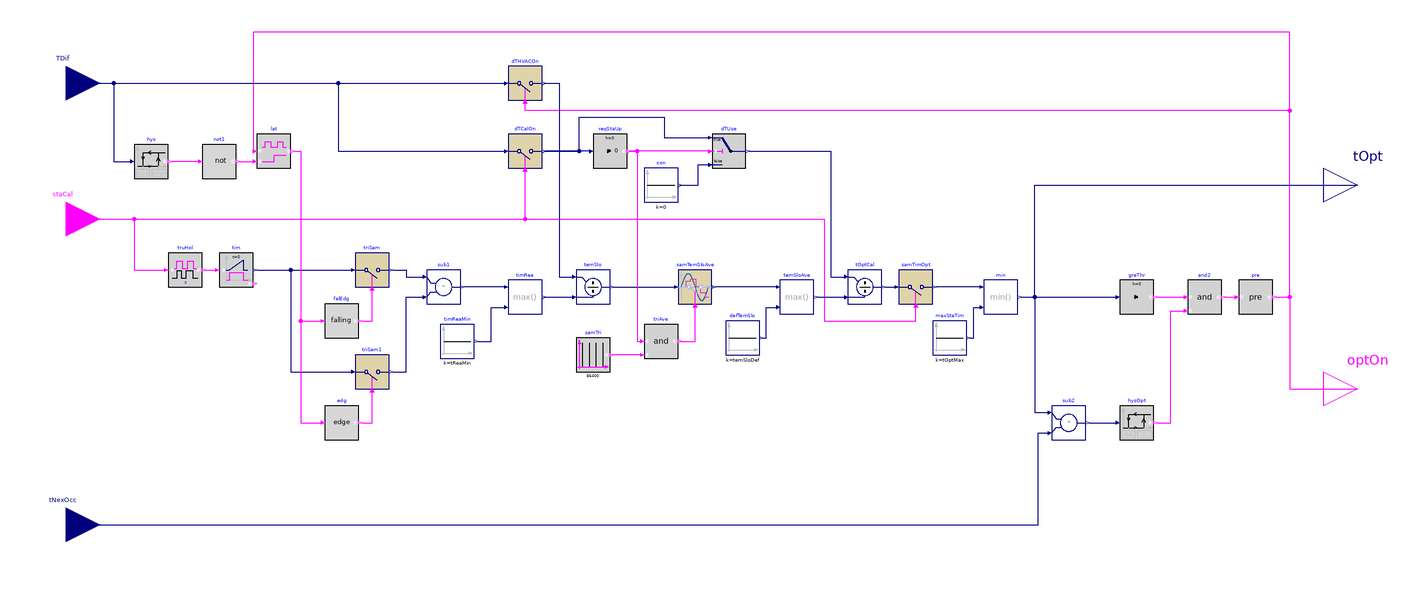

The Modelica model whose source follows is shown above as a component diagram (icons at their Placement, wires along their Line points).

block OptimalStartCalculation
  "Base class for the block OptimalStart"
  parameter Real tOptMax(
    final quantity="Time",
    final unit="s")
    "Maximum optimal start time";
  parameter Real thrOptOn(
    final quantity="Time",
    final unit="s")
    "Threshold time for the output optOn to become true";
  parameter Integer nDay
    "Number of previous days for averaging the temperature slope";
  parameter Real uLow(
    final quantity="TemperatureDifference",
    final unit="K")
    "Threshold to determine if the zone temperature reaches the occupied setpoint,
     should be a non-negative number";
  parameter Real uHigh(
    final quantity="TemperatureDifference",
    final unit="K")
    "Threshold to determine the need to start the HVAC system before occupancy,
     should be greater than uLow";
  BuildingsLite.Controls.OBC.CDL.Interfaces.RealInput TDif(
    final quantity="TemperatureDifference",
    final unit="K")
    "Difference between zone setpoint and measured temperature, must be bigger than zero for heating and cooling if setpoint is not yet reached"
    annotation (Placement(transformation(extent={{-320,100},{-280,140}}),
      iconTransformation(extent={{-140,60},{-100,100}})));
  BuildingsLite.Controls.OBC.CDL.Interfaces.BooleanInput staCal
    "Start calculation"
    annotation (Placement(transformation(extent={{-320,20},{-280,60}}),
      iconTransformation(extent={{-140,-20},{-100,20}})));
  BuildingsLite.Controls.OBC.CDL.Interfaces.RealInput tNexOcc(
    final quantity="Time",
    final unit="s",
    displayUnit="h")
    "Time until next occupancy"
    annotation (Placement(transformation(extent={{-320,-160},{-280,-120}}),
      iconTransformation(extent={{-140,-100},{-100,-60}})));
  BuildingsLite.Controls.OBC.CDL.Interfaces.RealOutput tOpt(
    final quantity="Time",
    final unit="s",
    displayUnit="h")
    "Optimal start time of HVAC system"
    annotation (Placement(transformation(extent={{440,40},{480,80}}),
      iconTransformation(extent={{100,20},{140,60}})));
  BuildingsLite.Controls.OBC.CDL.Interfaces.BooleanOutput optOn
    "Optimal start boolean output"
    annotation (Placement(transformation(extent={{440,-80},{480,-40}}),
      iconTransformation(extent={{100,-60},{140,-20}})));

protected
  constant Real tReaMin(
    final quantity="Time",
    final unit="s",
    displayUnit="h")=120
    "Minimum value for optimal start time if the system reached the set point almost immediately (used to avoid division by zero)";
  constant Real temSloDef(
    final quantity="TemperatureSlope",
    final unit="K/s")=1/3600
    "Minimum value for temperature slope (used to avoid division by zero)";
  BuildingsLite.Controls.OBC.CDL.Logical.Sources.SampleTrigger samTri(
    final period=86400,
    final shift=0)
    "Trigger that triggers each midnight"
    annotation (Placement(transformation(extent={{0,-50},{20,-30}})));
  BuildingsLite.Controls.OBC.CDL.Discrete.TriggeredMovingMean samTemSloAve(
    final n=nDay)
    "Calculate the averaged temperature slope over the past n days"
    annotation (Placement(transformation(extent={{60,-10},{80,10}})));
  BuildingsLite.Controls.OBC.CDL.Discrete.TriggeredSampler dTCalOn
    "Get the sampled temperature difference at the same time each day"
    annotation (Placement(transformation(extent={{-40,70},{-20,90}})));
  BuildingsLite.Controls.OBC.CDL.Discrete.TriggeredSampler dTHVACOn
    "Get the temperature difference when the HVAC system starts"
    annotation (Placement(transformation(extent={{-40,110},{-20,130}})));
  BuildingsLite.Controls.OBC.CDL.Reals.Sources.Constant con(
    final k=0)
    "Deadband case"
    annotation (Placement(transformation(extent={{40,50},{60,70}})));
  BuildingsLite.Controls.OBC.CDL.Reals.Sources.Constant timReaMin(
    final k=tReaMin)
    "Minimum time to reach set point (used to avoid division by zero)"
    annotation (Placement(transformation(extent={{-80,-42},{-60,-22}})));
  BuildingsLite.Controls.OBC.CDL.Reals.Sources.Constant defTemSlo(
    final k=temSloDef)
    "Default temperature slope in case of zero division"
    annotation (Placement(transformation(extent={{88,-40},{108,-20}})));
  BuildingsLite.Controls.OBC.CDL.Logical.Edge edg
    "HVAC start time"
    annotation (Placement(transformation(extent={{-148,-90},{-128,-70}})));
  BuildingsLite.Controls.OBC.CDL.Logical.FallingEdge falEdg
    "The instant when the zone temperature reaches setpoint"
    annotation (Placement(transformation(extent={{-148,-30},{-128,-10}})));
  BuildingsLite.Controls.OBC.CDL.Reals.Hysteresis hys(
    final uLow=uLow,
    final uHigh=uHigh)
    "Comparing zone temperature with zone setpoint"
    annotation (Placement(transformation(extent={{-260,64},{-240,84}})));
  BuildingsLite.Controls.OBC.CDL.Reals.Hysteresis hysOpt(
    final pre_y_start=false,
    final uHigh=0,
    final uLow=-60)
    "Hysteresis to activate the optimal start"
    annotation (Placement(transformation(extent={{320,-90},{340,-70}})));
  BuildingsLite.Controls.OBC.CDL.Reals.Sources.Constant maxStaTim(
    final k=tOptMax)
    "Maximum optimal start time"
    annotation (Placement(transformation(extent={{210,-40},{230,-20}})));
  BuildingsLite.Controls.OBC.CDL.Logical.TrueFalseHold truHol(
    final falseHoldDuration=0,
    final trueHoldDuration=tOptMax + 11*3600)
    "Hold the start time for timer"
    annotation (Placement(transformation(extent={{-240,0},{-220,20}})));
  BuildingsLite.Controls.OBC.CDL.Reals.Divide temSlo
    "Calculate temperature slope"
    annotation (Placement(transformation(extent={{0,-10},{20,10}})));
  BuildingsLite.Controls.OBC.CDL.Logical.Pre pre
    "Break algebraic loops"
    annotation (Placement(transformation(extent={{390,-16},{410,4}})));
  BuildingsLite.Controls.OBC.CDL.Reals.Subtract sub1
    "Calculate the time duration to reach the setpoint"
    annotation (Placement(transformation(extent={{-88,-10},{-68,10}})));
  BuildingsLite.Controls.OBC.CDL.Reals.Subtract sub2
    "Calculate differential between time-to-next-occupancy and the cool-down time"
    annotation (Placement(transformation(extent={{280,-90},{300,-70}})));
  BuildingsLite.Controls.OBC.CDL.Reals.Min min
    "Get the final optimal start time"
    annotation (Placement(transformation(extent={{240,-16},{260,4}})));
  BuildingsLite.Controls.OBC.CDL.Discrete.TriggeredSampler triSam
    "The instant when the zone temperature reaches setpoint with maximum time cutoff"
    annotation (Placement(transformation(extent={{-130,0},{-110,20}})));
  BuildingsLite.Controls.OBC.CDL.Discrete.TriggeredSampler triSam1
    "Record the start time when the HVAC system is turned on"
    annotation (Placement(transformation(extent={{-130,-60},{-110,-40}})));
  BuildingsLite.Controls.OBC.CDL.Logical.Latch lat
    "Stop calculation when the zone temperature reaches setpoint"
    annotation (Placement(transformation(extent={{-188,70},{-168,90}})));
  BuildingsLite.Controls.OBC.CDL.Logical.Timer tim
    "Record time duration for the zone temperature to reach setpoint"
    annotation (Placement(transformation(extent={{-210,0},{-190,20}})));
  BuildingsLite.Controls.OBC.CDL.Logical.Not not1
    "Becomes true when the setpoint is reached"
    annotation (Placement(transformation(extent={{-220,64},{-200,84}})));
  BuildingsLite.Controls.OBC.CDL.Reals.Divide tOptCal
    "Calculate optimal start time using the averaged previous temperature slope"
    annotation (Placement(transformation(extent={{160,-10},{180,10}})));
  BuildingsLite.Controls.OBC.CDL.Discrete.TriggeredSampler samTimOpt
    "Get the sampled optimal start time at the same time each day"
    annotation (Placement(transformation(extent={{190,-10},{210,10}})));
  BuildingsLite.Controls.OBC.CDL.Reals.GreaterThreshold greThr(
    final t=thrOptOn)
    "The threshold for optOn signal becomes true"
    annotation (Placement(transformation(extent={{320,-16},{340,4}})));
  BuildingsLite.Controls.OBC.CDL.Logical.And and2
    "Logical and"
    annotation (Placement(transformation(extent={{360,-16},{380,4}})));
  BuildingsLite.Controls.OBC.CDL.Reals.Max timRea
    "Time required to reach the set point"
    annotation (Placement(transformation(extent={{-40,-16},{-20,4}})));
  BuildingsLite.Controls.OBC.CDL.Reals.Max temSloAve
    "Temperature slope during heat up or cool down over the past sampled days"
    annotation (Placement(transformation(extent={{120,-16},{140,4}})));
  BuildingsLite.Controls.OBC.CDL.Reals.Switch dTUse
    "dT used in the calculations (to avoid negative dT)"
    annotation (Placement(transformation(extent={{80,70},{100,90}})));
  BuildingsLite.Controls.OBC.CDL.Reals.GreaterThreshold reqStaUp(
    final t=0,
    final h=0)
    "Output true if optimal startup is needed"
    annotation (Placement(transformation(extent={{10,70},{30,90}})));
  BuildingsLite.Controls.OBC.CDL.Logical.And triAve
    "Trigger sampling but only if optimal start up is needed"
    annotation (Placement(transformation(extent={{40,-42},{60,-22}})));

equation
  connect(tim.y,triSam.u)
    annotation (Line(points={{-188,10},{-132,10}},color={0,0,127}));
  connect(falEdg.y,triSam.trigger)
    annotation (Line(points={{-126,-20},{-120,-20},{-120,-1.8}},color={255,0,255}));
  connect(not1.y,lat.clr)
    annotation (Line(points={{-198,74},{-190,74}},color={255,0,255}));
  connect(temSlo.y,samTemSloAve.u)
    annotation (Line(points={{22,0},{58,0}},color={0,0,127}));
  connect(TDif,hys.u)
    annotation (Line(points={{-300,120},{-272,120},{-272,74},{-262,74}},color={0,0,127}));
  connect(staCal,dTCalOn.trigger)
    annotation (Line(points={{-300,40},{-30,40},{-30,68.2}},color={255,0,255}));
  connect(TDif,dTHVACOn.u)
    annotation (Line(points={{-300,120},{-42,120}},color={0,0,127}));
  connect(pre.y,dTHVACOn.trigger)
    annotation (Line(points={{412,-6},{420,-6},{420,104},{-30,104},{-30,108.2}},color={255,0,255}));
  connect(pre.y,lat.u)
    annotation (Line(points={{412,-6},{420,-6},{420,150},{-190,150},{-190,80}},color={255,0,255}));
  connect(edg.y,triSam1.trigger)
    annotation (Line(points={{-126,-80},{-120,-80},{-120,-61.8}},color={255,0,255}));
  connect(triSam1.y,sub1.u2)
    annotation (Line(points={{-108,-50},{-100,-50},{-100,-6},{-90,-6}},color={0,0,127}));
  connect(triSam.y,sub1.u1)
    annotation (Line(points={{-108,10},{-100,10},{-100,6},{-90,6}},color={0,0,127}));
  connect(TDif,dTCalOn.u)
    annotation (Line(points={{-300,120},{-140,120},{-140,80},{-42,80}},color={0,0,127}));
  connect(tNexOcc,sub2.u2)
    annotation (Line(points={{-300,-140},{272,-140},{272,-86},{278,-86}},color={0,0,127}));
  connect(sub2.y,hysOpt.u)
    annotation (Line(points={{302,-80},{318,-80}},color={0,0,127}));
  connect(min.y,sub2.u1)
    annotation (Line(points={{262,-6},{270,-6},{270,-74},{278,-74}},color={0,0,127}));
  connect(staCal,truHol.u)
    annotation (Line(points={{-300,40},{-260,40},{-260,10},{-242,10}},color={255,0,255}));
  connect(truHol.y,tim.u)
    annotation (Line(points={{-218,10},{-212,10}},color={255,0,255}));
  connect(tim.y,triSam1.u)
    annotation (Line(points={{-188,10},{-168,10},{-168,-50},{-132,-50}},color={0,0,127}));
  connect(min.y,tOpt)
    annotation (Line(points={{262,-6},{270,-6},{270,60},{460,60}},color={0,0,127}));
  connect(not1.u,hys.y)
    annotation (Line(points={{-222,74},{-238,74}},color={255,0,255}));
  connect(lat.y,edg.u)
    annotation (Line(points={{-166,80},{-162,80},{-162,-80},{-150,-80}},color={255,0,255}));
  connect(lat.y,falEdg.u)
    annotation (Line(points={{-166,80},{-162,80},{-162,-20},{-150,-20}},color={255,0,255}));
  connect(tOptCal.y,samTimOpt.u)
    annotation (Line(points={{182,0},{188,0}},color={0,0,127}));
  connect(staCal,samTimOpt.trigger)
    annotation (Line(points={{-300,40},{146,40},{146,-20},{200,-20},{200,-11.8}},color={255,0,255}));
  connect(dTHVACOn.y,temSlo.u1)
    annotation (Line(points={{-18,120},{-10,120},{-10,6},{-2,6}},color={0,0,127}));
  connect(min.y,greThr.u)
    annotation (Line(points={{262,-6},{318,-6}},color={0,0,127}));
  connect(hysOpt.y,and2.u2)
    annotation (Line(points={{342,-80},{350,-80},{350,-14},{358,-14}},color={255,0,255}));
  connect(greThr.y,and2.u1)
    annotation (Line(points={{342,-6},{358,-6}},color={255,0,255}));
  connect(and2.y,pre.u)
    annotation (Line(points={{382,-6},{388,-6}},color={255,0,255}));
  connect(pre.y,optOn)
    annotation (Line(points={{412,-6},{420,-6},{420,-60},{460,-60}},color={255,0,255}));
  connect(timRea.y,temSlo.u2)
    annotation (Line(points={{-18,-6},{-2,-6}},color={0,0,127}));
  connect(timRea.u1,sub1.y)
    annotation (Line(points={{-42,0},{-66,0}},color={0,0,127}));
  connect(temSloAve.y,tOptCal.u2)
    annotation (Line(points={{142,-6},{158,-6}},color={0,0,127}));
  connect(temSloAve.u1,samTemSloAve.y)
    annotation (Line(points={{118,0},{82,0}},color={0,0,127}));
  connect(defTemSlo.y,temSloAve.u2)
    annotation (Line(points={{110,-30},{112,-30},{112,-12},{118,-12}},color={0,0,127}));
  connect(min.u1,samTimOpt.y)
    annotation (Line(points={{238,0},{212,0}},color={0,0,127}));
  connect(maxStaTim.y,min.u2)
    annotation (Line(points={{232,-30},{234,-30},{234,-12},{238,-12}},color={0,0,127}));
  connect(reqStaUp.u,dTCalOn.y)
    annotation (Line(points={{8,80},{-18,80}},color={0,0,127}));
  connect(dTUse.u2,reqStaUp.y)
    annotation (Line(points={{78,80},{32,80}},color={255,0,255}));
  connect(dTCalOn.y,dTUse.u1)
    annotation (Line(points={{-18,80},{2,80},{2,100},{52,100},{52,88},{78,88}},color={0,0,127}));
  connect(con.y,dTUse.u3)
    annotation (Line(points={{62,60},{72,60},{72,72},{78,72}},color={0,0,127}));
  connect(dTUse.y,tOptCal.u1)
    annotation (Line(points={{102,80},{150,80},{150,6},{158,6}},color={0,0,127}));
  connect(triAve.u2,samTri.y)
    annotation (Line(points={{38,-40},{22,-40}},color={255,0,255}));
  connect(reqStaUp.y,triAve.u1)
    annotation (Line(points={{32,80},{36,80},{36,-32},{38,-32}},color={255,0,255}));
  connect(triAve.y,samTemSloAve.trigger)
    annotation (Line(points={{62,-32},{70,-32},{70,-12}},color={255,0,255}));
  connect(timReaMin.y, timRea.u2) annotation (Line(points={{-58,-32},{-50,-32},
          {-50,-12},{-42,-12}}, color={0,0,127}));
  annotation (
    defaultComponentName="optStaCal",
    Documentation(
      info="<html>
<p>
This base class contains the algorithm for the optimal start calculation. For the
description of the algorithm, please refer to the documentation for the block
<a href=\"modelica://BuildingsLite.Controls.OBC.Utilities.OptimalStart\">
BuildingsLite.Controls.OBC.Utilities.OptimalStart</a>.
</p>
</html>",
      revisions="<html>
<ul>
<li>
January 30, 2021, by Michael Wetter:<br/>
Refactored sampling of history of temperature slope to only sample when control error requires optimal start up.
Refactored guarding against division by zero.<br/>
This is for
<a href=\"https://github.com/lbl-srg/modelica-buildings/issues/2345\">Buildings, issue 2345</a>.
</li>
<li>
October 20, 2020, by Michael Wetter:<br/>
Reimplemented trigger of the moving average computation.
</li>
<li>
December 15, 2019, by Kun Zhang:<br/>
First implementation.
</li>
</ul>
</html>"),
    Diagram(
      coordinateSystem(
        extent={{-280,-160},{440,160}})),
    Icon(
      graphics={
        Rectangle(
          extent={{-100,-100},{100,100}},
          lineColor={0,0,127},
          fillColor={255,255,255},
          fillPattern=FillPattern.Solid),
        Text(
          textColor={0,0,255},
          extent={{-150,110},{150,150}},
          textString="%name")}));
end OptimalStartCalculation;